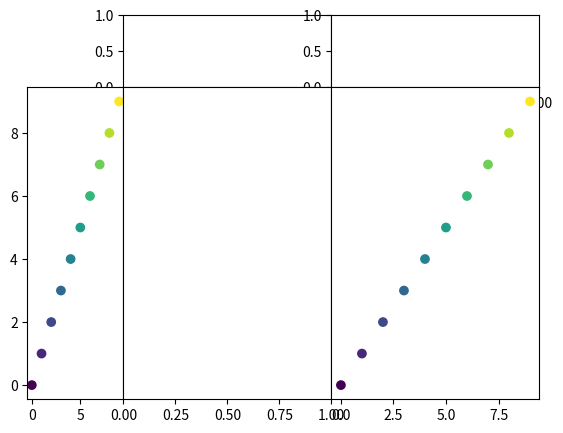

Reproduce this figure in Python.
import matplotlib.pyplot as plt

figure = plt.figure(1)
figure.clf()

ax_hist_upp_left = figure.add_axes([0.25, 0.75, 0.325, 0.15])
ax_hist_upp_right = figure.add_axes([0.575, 0.75, 0.325, 0.15])
ax_hist_low = figure.add_axes([0.1, 0.1, 0.15, 0.65])
c = plt.scatter(range(10), range(10), c=range(10))
ax_left_low = figure.add_axes([0.25, 0.1, 0.325, 0.65], sharey=figure.get_axes()[-1])
figure.get_axes()[-1].yaxis.set_visible(False)
ax_right_low = figure.add_axes([0.575, 0.1, 0.325, 0.65], sharey=figure.get_axes()[-1])
figure.get_axes()[-1].yaxis.set_visible(False)
c = plt.scatter(range(10), range(10), c=range(10))

